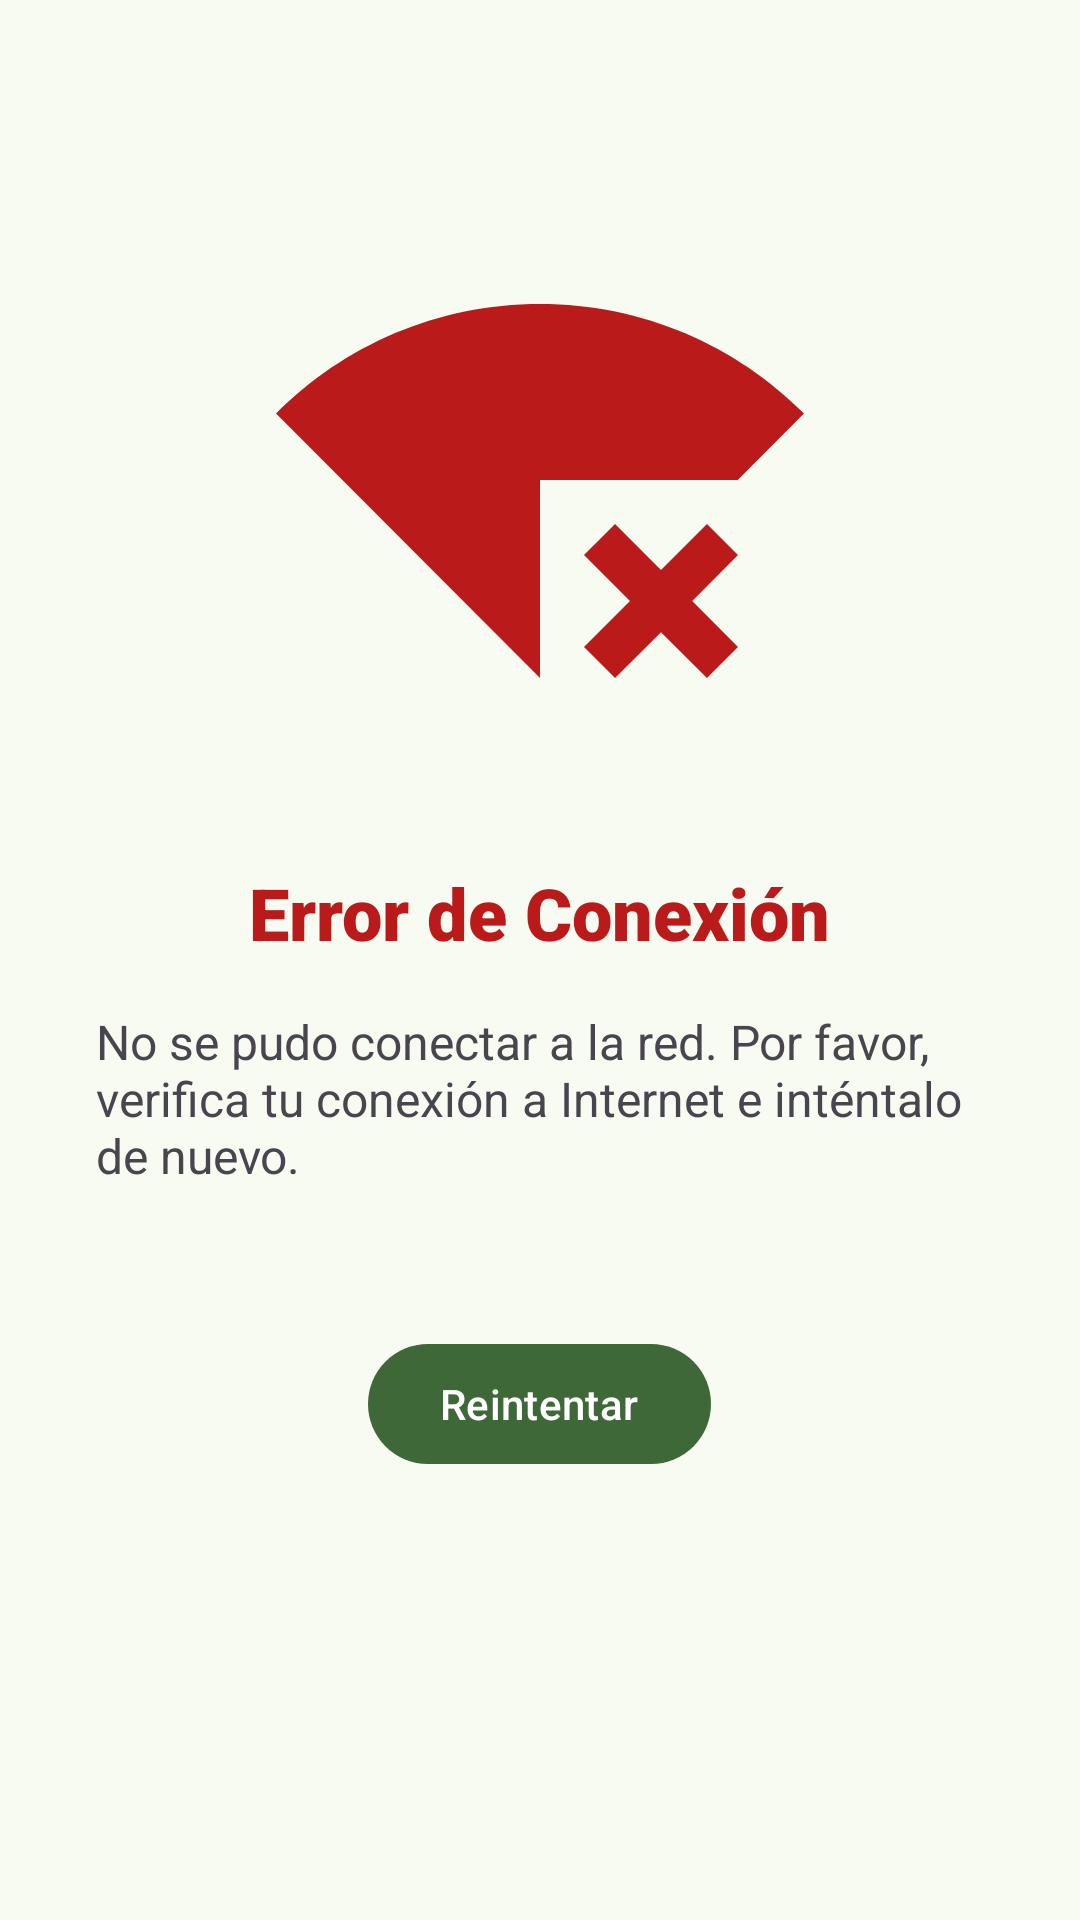

Layout XML and referenced resources for this Android screen:
<!-- AndroidManifest.xml: application theme Theme.APPLAGA -->
<!-- res/layout/activity_no_conexion.xml -->
<?xml version="1.0" encoding="utf-8"?>
<RelativeLayout xmlns:android="http://schemas.android.com/apk/res/android"
    android:layout_width="match_parent"
    android:layout_height="match_parent"
    xmlns:app="http://schemas.android.com/apk/res-auto"
    android:padding="16dp">

    <LinearLayout
        android:layout_width="match_parent"
        android:layout_height="wrap_content"
        android:orientation="vertical"
        android:padding="16dp"
        android:gravity="center_horizontal"> 

        <ImageView
            android:id="@+id/error_image"
            android:layout_width="250dp"
            android:layout_height="176dp"
            android:layout_marginTop="40dp"
            android:layout_marginBottom="24dp"
            android:src="@drawable/icon_no_internet"/>

        <TextView
            android:id="@+id/error_message"
            android:layout_width="wrap_content"
            android:layout_height="wrap_content"
            android:layout_marginTop="16dp"
            android:fontFamily="sans-serif-black"
            android:text="Error de Conexión"
            android:textColor="@color/md_theme_error"
            android:textSize="24sp"/>

        <TextView
            android:id="@+id/error_description"
            android:layout_width="wrap_content"
            android:layout_height="wrap_content"
            android:text="No se pudo conectar a la red. Por favor, verifica tu conexión a Internet e inténtalo de nuevo."
            android:textSize="16sp"
            android:layout_marginTop="16dp"
            android:layout_marginBottom="24dp"/>

        <com.google.android.material.button.MaterialButton
            android:id="@+id/retry_button"
            android:layout_width="wrap_content"
            android:layout_height="wrap_content"
            android:layout_marginTop="24dp"
            android:text="Reintentar"/>
    </LinearLayout>

    <com.google.android.material.progressindicator.CircularProgressIndicator
        android:id="@+id/progress_retry"
        android:layout_width="wrap_content"
        android:layout_height="wrap_content"
        android:layout_centerInParent="true"
        android:visibility="invisible"
        android:indeterminate="true"
        app:indicatorColor="@color/md_theme_error"/>
</RelativeLayout>
<!-- resources referenced by this layout -->
<resources>
  <color name="md_theme_error">#BA1A1A</color>
  <!-- drawable icon_no_internet (drawable) -->
  <vector
      android:height="24dp"
      android:tint="@color/md_theme_error"
      android:viewportHeight="24"
      android:viewportWidth="24"
      android:width="24dp"
      xmlns:android="http://schemas.android.com/apk/res/android">
      <path
          android:fillColor="@android:color/white"
          android:pathData="M24,8.98C20.93,5.9 16.69,4 12,4C7.31,4 3.07,5.9 0,8.98L12,21v-9h8.99L24,8.98zM19.59,14l-2.09,2.09L15.41,14L14,15.41l2.09,2.09L14,19.59L15.41,21l2.09,-2.08L19.59,21L21,19.59l-2.08,-2.09L21,15.41L19.59,14z"/>
  </vector>
  <style name="Theme.APPLAGA" parent="Base.Theme.APPLAGA" />
  <color name="md_theme_primary">#3E6837</color>
  <color name="md_theme_onPrimary">#FFFFFF</color>
  <color name="md_theme_primaryContainer">#BEF0B2</color>
  <color name="md_theme_onPrimaryContainer">#002202</color>
  <color name="md_theme_secondary">#53634E</color>
  <color name="md_theme_onSecondary">#FFFFFF</color>
  <color name="md_theme_secondaryContainer">#D6E8CD</color>
  <color name="md_theme_onSecondaryContainer">#111F0F</color>
  <color name="md_theme_tertiary">#386569</color>
  <color name="md_theme_onTertiary">#FFFFFF</color>
  <color name="md_theme_tertiaryContainer">#BCEBEF</color>
  <color name="md_theme_onTertiaryContainer">#002022</color>
  <color name="md_theme_onError">#FFFFFF</color>
  <color name="md_theme_errorContainer">#FFDAD6</color>
  <color name="md_theme_onErrorContainer">#410002</color>
  <color name="md_theme_background">#F7FBF1</color>
  <color name="md_theme_onBackground">#191D17</color>
  <color name="md_theme_surface">#F7FBF1</color>
  <color name="md_theme_onSurface">#191D17</color>
  <color name="md_theme_surfaceVariant">#DEE4D8</color>
  <color name="md_theme_onSurfaceVariant">#42493F</color>
  <color name="md_theme_outline">#73796E</color>
  <color name="md_theme_outlineVariant">#C2C8BC</color>
  <color name="md_theme_inverseSurface">#2D322B</color>
  <color name="md_theme_inverseOnSurface">#EFF2E8</color>
  <color name="md_theme_inversePrimary">#A3D397</color>
  <color name="md_theme_primaryFixed">#BEF0B2</color>
  <color name="md_theme_onPrimaryFixed">#002202</color>
  <color name="md_theme_primaryFixedDim">#A3D397</color>
  <color name="md_theme_onPrimaryFixedVariant">#265022</color>
  <color name="md_theme_secondaryFixed">#D6E8CD</color>
  <color name="md_theme_onSecondaryFixed">#111F0F</color>
  <color name="md_theme_secondaryFixedDim">#BACCB2</color>
  <color name="md_theme_onSecondaryFixedVariant">#3C4B38</color>
  <color name="md_theme_tertiaryFixed">#BCEBEF</color>
  <color name="md_theme_onTertiaryFixed">#002022</color>
  <color name="md_theme_tertiaryFixedDim">#A0CFD3</color>
  <color name="md_theme_onTertiaryFixedVariant">#1E4D51</color>
  <color name="md_theme_surfaceDim">#D8DBD2</color>
  <color name="md_theme_surfaceBright">#F7FBF1</color>
  <color name="md_theme_surfaceContainerLowest">#FFFFFF</color>
  <color name="md_theme_surfaceContainerLow">#F2F5EB</color>
  <color name="md_theme_surfaceContainer">#ECEFE6</color>
  <color name="md_theme_surfaceContainerHigh">#E6E9E0</color>
  <color name="md_theme_surfaceContainerHighest">#E0E4DA</color>
</resources>
